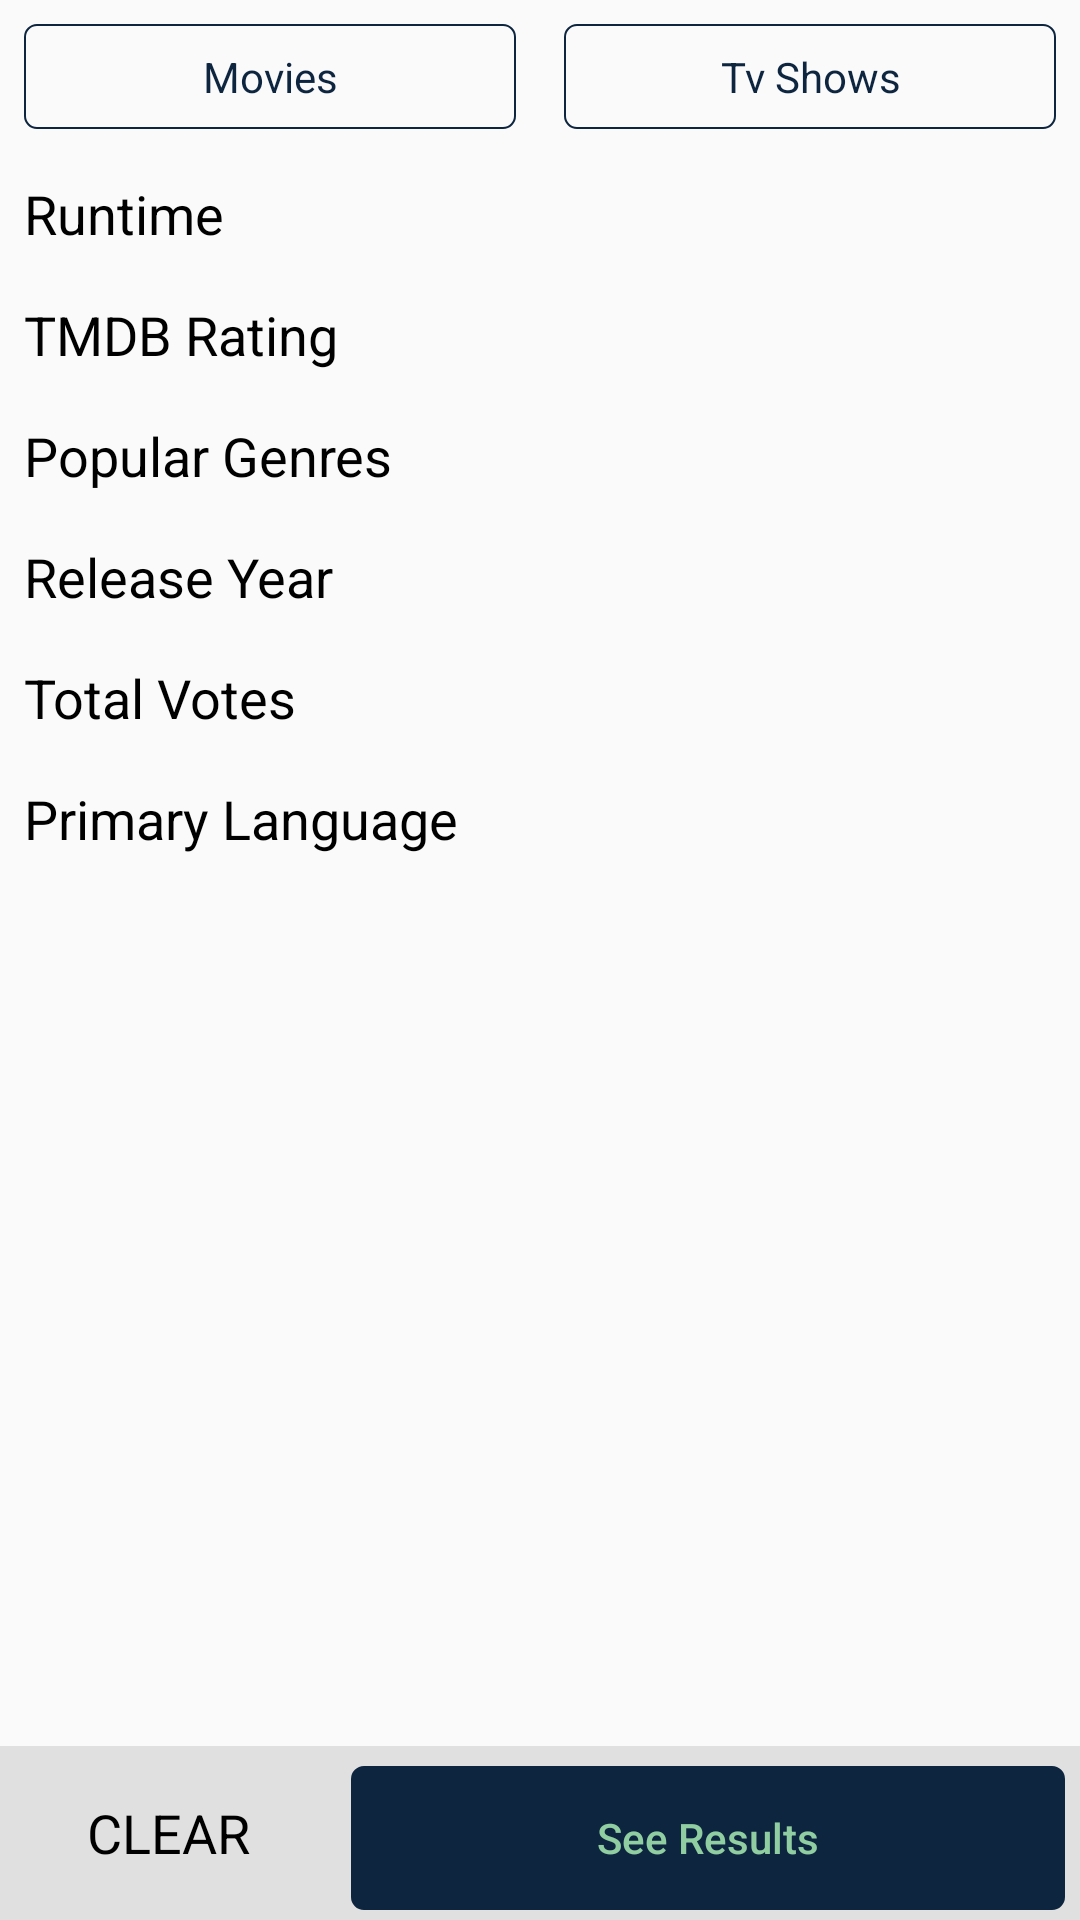

Reconstruct the res/layout file that produces this screen, plus the resources it refers to.
<!-- AndroidManifest.xml: application theme Theme.TMDB -->
<!-- res/layout/fragment_find.xml -->
<?xml version="1.0" encoding="utf-8"?>
<LinearLayout
    xmlns:android="http://schemas.android.com/apk/res/android"
    xmlns:app="http://schemas.android.com/apk/res-auto"
    xmlns:tools="http://schemas.android.com/tools"
    android:layout_width="match_parent"
    android:layout_height="match_parent"
    android:orientation="vertical"
    tools:context=".ui.search.FindFragment">

    <ScrollView
        android:layout_width="match_parent"
        android:layout_height="0dp"
        android:layout_weight="1">

        <LinearLayout
            android:layout_width="match_parent"
            android:layout_height="wrap_content"
            android:orientation="vertical">

            <LinearLayout
                android:layout_width="match_parent"
                android:layout_height="wrap_content"
                android:orientation="horizontal">

                <TextView
                    android:id="@+id/txt_movie"
                    android:layout_width="0dp"
                    android:layout_height="wrap_content"
                    android:layout_weight="1"
                    android:gravity="center"
                    android:background="@drawable/curved_corners"
                    android:textColor="@color/dark_blue"
                    android:layout_margin="8dp"
                    android:paddingStart="16dp"
                    android:paddingTop="8dp"
                    android:paddingBottom="8dp"
                    android:paddingEnd="16dp"
                    android:text="Movies"/>

                <TextView
                    android:id="@+id/txt_tvshow"
                    android:layout_width="0dp"
                    android:layout_height="wrap_content"
                    android:layout_weight="1"
                    android:gravity="center"
                    android:background="@drawable/curved_corners"
                    android:textColor="@color/dark_blue"
                    android:layout_margin="8dp"
                    android:paddingStart="16dp"
                    android:paddingTop="8dp"
                    android:paddingBottom="8dp"
                    android:paddingEnd="16dp"
                    android:text="Tv Shows"/>

            </LinearLayout>

            <LinearLayout
                android:layout_width="match_parent"
                android:layout_height="wrap_content"
                android:orientation="vertical">

                <TextView
                    android:text="Runtime"
                    android:textSize="18sp"
                    android:layout_width="match_parent"
                    android:layout_height="wrap_content"
                    android:layout_margin="8dp"/>

                <androidx.recyclerview.widget.RecyclerView
                    android:id="@+id/runtime_recycler"
                    android:layout_width="match_parent"
                    android:layout_height="wrap_content"
                    android:orientation="horizontal"
                    app:layoutManager="androidx.recyclerview.widget.LinearLayoutManager"
                    tools:listitem="@layout/item_keyword"/>

            </LinearLayout>

            <LinearLayout
                android:layout_width="match_parent"
                android:layout_height="wrap_content"
                android:orientation="vertical">

                <TextView
                    android:text="TMDB Rating"
                    android:textSize="18sp"
                    android:layout_width="match_parent"
                    android:layout_height="wrap_content"
                    android:layout_margin="8dp"/>

                <androidx.recyclerview.widget.RecyclerView
                    android:id="@+id/tmdb_rating_recycler"
                    android:layout_width="match_parent"
                    android:layout_height="wrap_content"
                    android:orientation="horizontal"
                    app:layoutManager="androidx.recyclerview.widget.LinearLayoutManager"
                    tools:listitem="@layout/item_keyword"/>

            </LinearLayout>

            <LinearLayout
                android:layout_width="match_parent"
                android:layout_height="wrap_content"
                android:orientation="vertical">

                <TextView
                    android:text="Popular Genres"
                    android:textSize="18sp"
                    android:layout_width="match_parent"
                    android:layout_height="wrap_content"
                    android:layout_margin="8dp"/>

                <androidx.recyclerview.widget.RecyclerView
                    android:id="@+id/genre_recycler"
                    android:layout_width="match_parent"
                    android:layout_height="wrap_content"
                    android:orientation="horizontal"
                    app:layoutManager="androidx.recyclerview.widget.LinearLayoutManager"
                    tools:listitem="@layout/item_keyword"/>

            </LinearLayout>

            <LinearLayout
                android:layout_width="match_parent"
                android:layout_height="wrap_content"
                android:orientation="vertical">

                <TextView
                    android:text="Release Year"
                    android:textSize="18sp"
                    android:layout_width="match_parent"
                    android:layout_height="wrap_content"
                    android:layout_margin="8dp"/>

                <androidx.recyclerview.widget.RecyclerView
                    android:id="@+id/year_recycler"
                    android:layout_width="match_parent"
                    android:layout_height="wrap_content"
                    android:orientation="horizontal"
                    app:layoutManager="androidx.recyclerview.widget.LinearLayoutManager"
                    tools:listitem="@layout/item_keyword"/>

            </LinearLayout>

            <LinearLayout
                android:layout_width="match_parent"
                android:layout_height="wrap_content"
                android:orientation="vertical">

                <TextView
                    android:text="Total Votes"
                    android:textSize="18sp"
                    android:layout_width="match_parent"
                    android:layout_height="wrap_content"
                    android:layout_margin="8dp"/>

                <androidx.recyclerview.widget.RecyclerView
                    android:id="@+id/vote_recycler"
                    android:layout_width="match_parent"
                    android:layout_height="wrap_content"
                    android:orientation="horizontal"
                    app:layoutManager="androidx.recyclerview.widget.LinearLayoutManager"
                    tools:listitem="@layout/item_keyword"/>

            </LinearLayout>

            <LinearLayout
                android:layout_width="match_parent"
                android:layout_height="wrap_content"
                android:orientation="vertical">

                <TextView
                    android:text="Primary Language"
                    android:textSize="18sp"
                    android:layout_width="match_parent"
                    android:layout_height="wrap_content"
                    android:layout_margin="8dp"/>

                <androidx.recyclerview.widget.RecyclerView
                    android:id="@+id/language_recycler"
                    android:layout_width="match_parent"
                    android:layout_height="wrap_content"
                    android:orientation="horizontal"
                    app:layoutManager="androidx.recyclerview.widget.LinearLayoutManager"
                    tools:listitem="@layout/item_keyword"/>

            </LinearLayout>

        </LinearLayout>

    </ScrollView>

    <LinearLayout
        android:layout_width="match_parent"
        android:layout_height="wrap_content"
        android:orientation="horizontal"
        android:background="@color/off_white">

        <TextView
            android:id="@+id/btn_clear"
            android:text="Clear"
            android:textColor="@color/black"
            android:textSize="18sp"
            android:textAllCaps="true"
            android:layout_width="0dp"
            android:layout_height="48dp"
            android:layout_weight="0.3"
            android:gravity="center"
            android:layout_margin="5dp"/>

        <Button
            android:id="@+id/btn_see_result"
            android:text="See Results"
            android:textColor="@color/light_green"
            android:layout_width="0dp"
            android:layout_height="48dp"
            android:layout_weight="0.7"
            android:background="@drawable/curved_corners"
            android:backgroundTint="@color/dark_blue"
            android:layout_margin="5dp"/>

    </LinearLayout>

</LinearLayout>
<!-- res/layout/item_keyword.xml (included above) -->
<?xml version="1.0" encoding="utf-8"?>
<TextView xmlns:android="http://schemas.android.com/apk/res/android"
    android:id="@+id/txt_keyword"
    android:layout_width="wrap_content"
    android:layout_height="wrap_content"
    android:background="@drawable/curved_corners"
    android:textColor="@color/dark_blue"
    android:layout_margin="8dp"
    android:paddingStart="24dp"
    android:paddingTop="8dp"
    android:paddingBottom="8dp"
    android:paddingEnd="24dp"
    android:text="lorem"/>
<!-- resources referenced by this layout -->
<resources>
  <color name="black">#000000</color>
  <color name="dark_blue">#0D253F</color>
  <color name="light_green">#90CEA1</color>
  <color name="off_white">#E0E0E0</color>
  <!-- drawable curved_corners (drawable) -->
  <?xml version="1.0" encoding="utf-8"?>
  <shape xmlns:android="http://schemas.android.com/apk/res/android"
      android:shape="rectangle">
  
      <corners
          android:radius="4dp"/>
  
      <stroke
          android:width="0.5dp"
          android:color="@color/dark_blue"/>
  
  </shape>
  <style name="Theme.TMDB" parent="Theme.AppCompat.Light.NoActionBar">
          
          <item name="colorPrimary">@color/dark_blue</item>
          <item name="colorPrimaryDark">@color/dark_blue</item>
          <item name="colorAccent">@color/light_blue</item>
  
          <item name="android:textColor">@color/black</item>
          <item name="android:textAllCaps">false</item>
      </style>
  <color name="light_blue">#01B4E4</color>
</resources>
